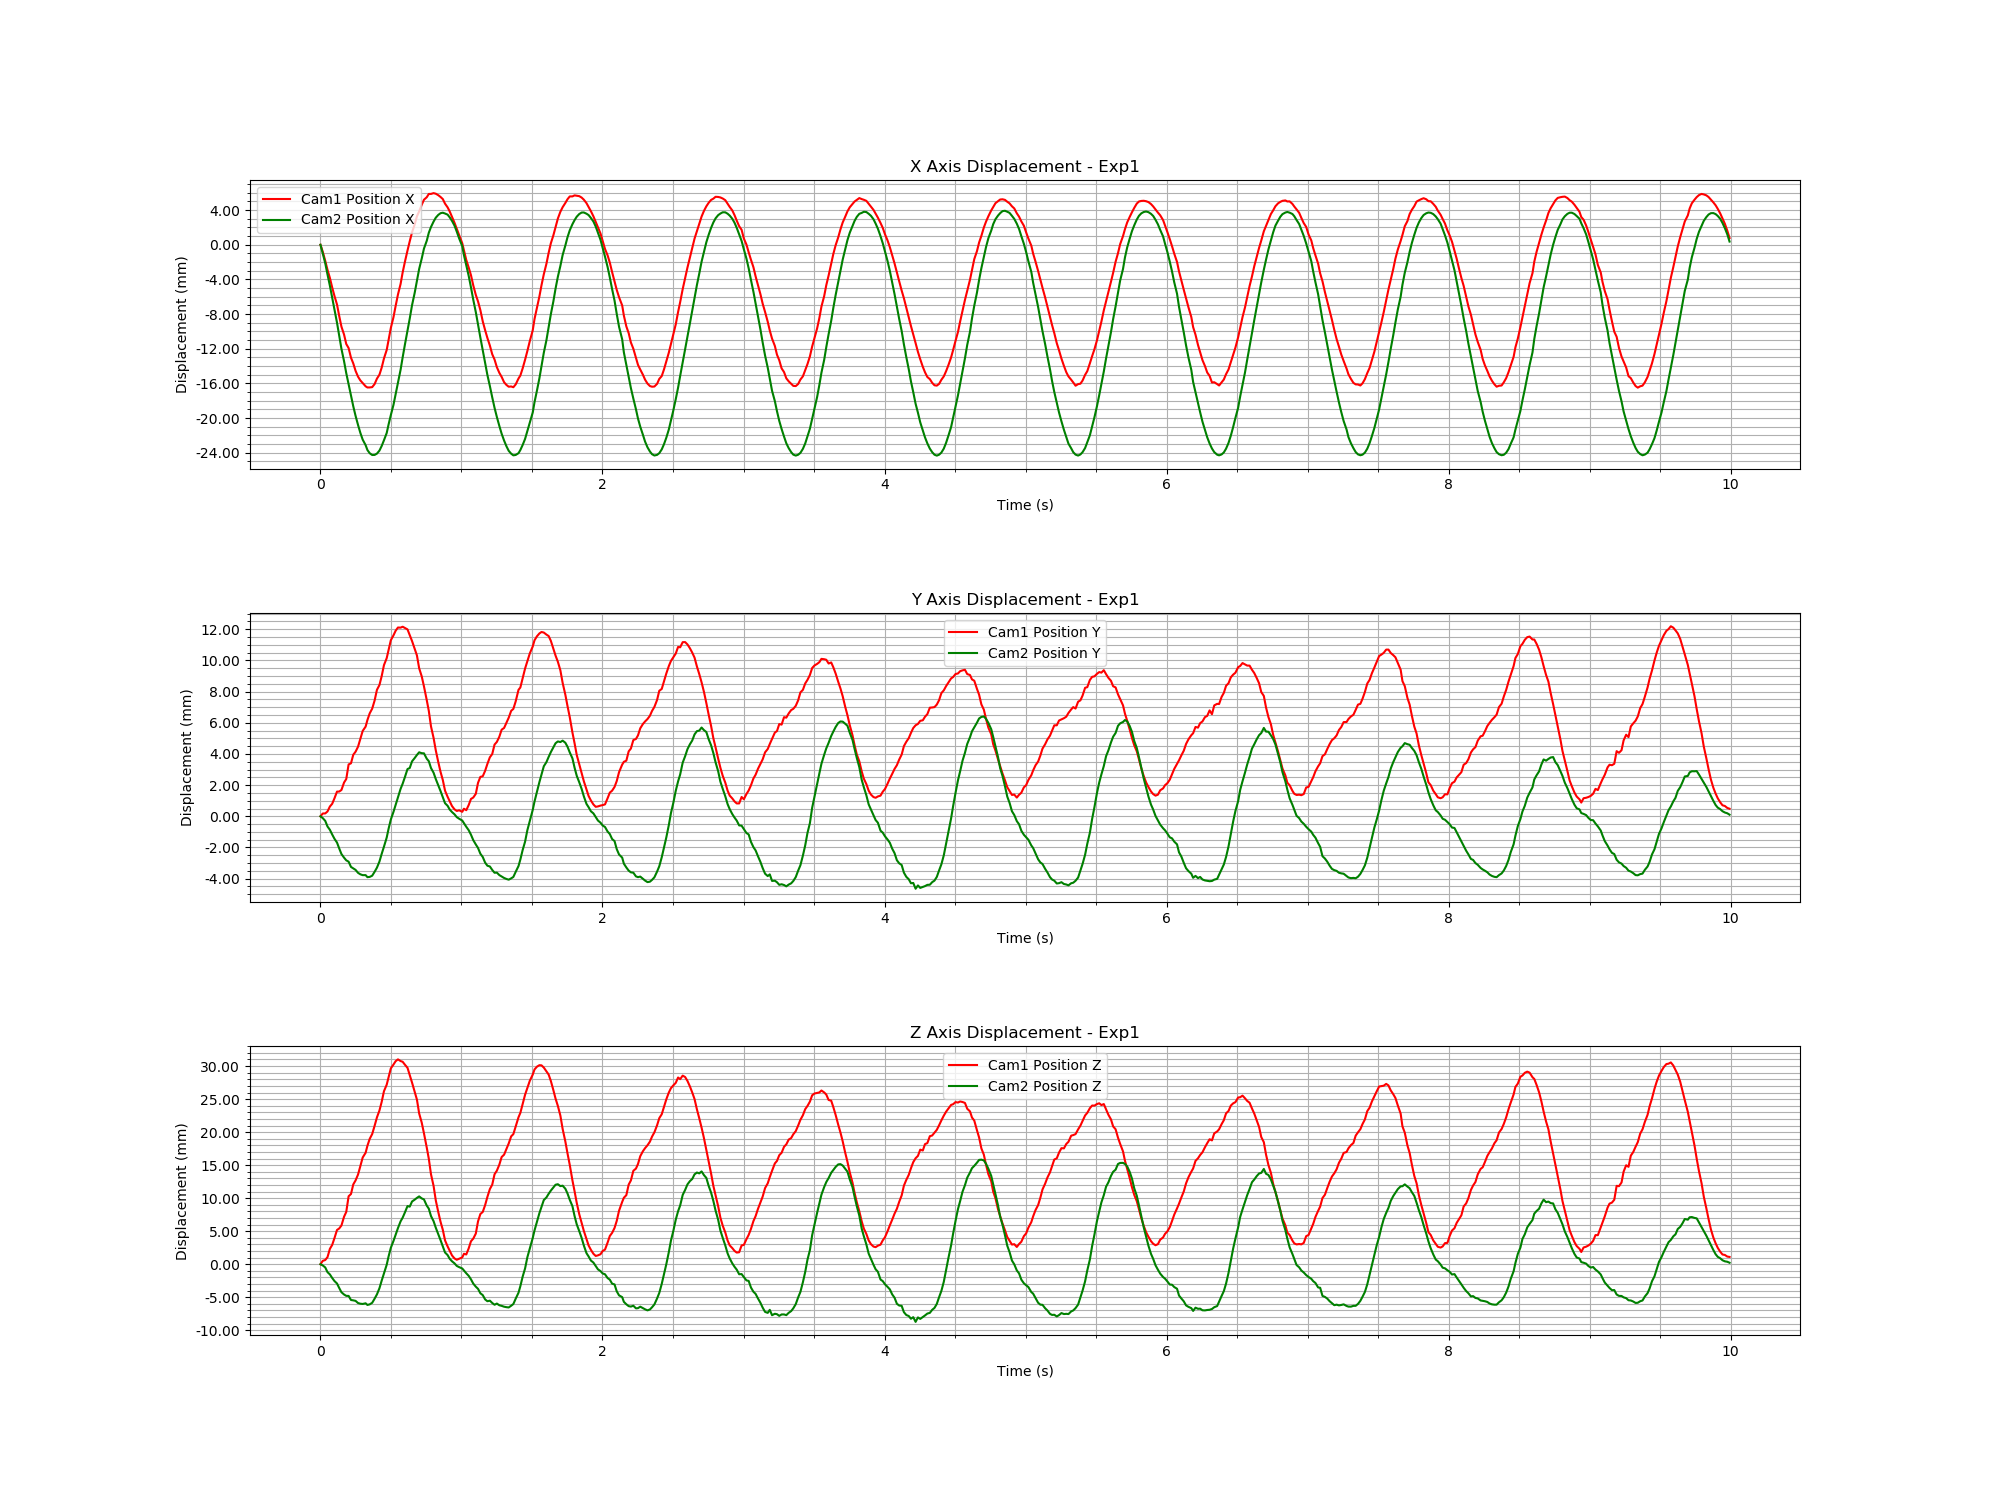

The data file committed next to this chart (first rows):
Time (s), Cam1 Fiducial ID, Cam1 Position X, Cam1 Position Y, Cam1 Position Z, Cam1 Rotation X, Cam1 Rotation Y, Cam1 Rotation Z, Cam1 Rotation W, Cam2 Fiducial ID, Cam2 Position X, Cam2 Position Y, Cam2 Position Z, Cam2 Rotation X, Cam2 Rotation Y, Cam2 Rotation Z, Cam2 Rotation W
1732017058, 1, 0.006672, -0.00482, -0.01283, 0.009659, -0.00838, 0.002511, 0.9999, 1, 0.01241, 0.002747, 0.005527, -0.00435, -0.0103, 0.002727, 0.9999
1732017058, 1, 0.005861, -0.00464, -0.01232, 0.009637, -0.009954, 0.003344, 0.9999, 1, 0.0114, 0.002632, 0.005345, -0.004182, -0.01093, 0.003104, 0.9999
1732017058, 1, 0.004817, -0.004634, -0.01219, 0.01015, -0.01204, 0.004287, 0.9999, 1, 0.01028, 0.002455, 0.005043, -0.003987, -0.01145, 0.003471, 0.9999
1732017058, 1, 0.003788, -0.00451, -0.01176, 0.01041, -0.01338, 0.005016, 0.9998, 1, 0.008987, 0.002096, 0.00433, -0.003307, -0.01178, 0.003774, 0.9999
1732017058, 1, 0.002847, -0.004191, -0.01051, -0.3822, 0.3242, 0.002418, 0.8653, 1, 0.007681, 0.001883, 0.003987, -0.002872, -0.01185, 0.004021, 0.9999
1732017058, 1, 0.001748, -0.004018, -0.009909, -0.3822, 0.3244, 0.002575, 0.8653, 1, 0.006291, 0.001583, 0.003449, -0.00263, -0.01147, 0.004066, 0.9999
1732017058, 1, 0.0007488, -0.003662, -0.008868, -0.3817, 0.324, 0.002575, 0.8656, 1, 0.004857, 0.001304, 0.002979, -0.002063, -0.01138, 0.00428, 0.9999
1732017058, 1, -0.0002206, -0.003235, -0.007649, -0.3811, 0.3238, 0.00242, 0.866, 1, 0.003415, 0.001064, 0.002613, -0.001891, -0.01099, 0.004318, 0.9999
1732017058, 1, -0.001541, -0.003231, -0.007417, -0.3812, 0.3239, 0.002566, 0.8659, 1, 0.001906, 0.0006893, 0.001936, -0.001291, -0.01082, 0.004436, 0.9999
1732017058, 1, -0.00278, -0.003131, -0.006969, -0.3813, 0.3228, 0.002743, 0.8663, 1, 0.0004, 0.0003289, 0.001289, -0.0007455, -0.01064, 0.004506, 0.9999
1732017058, 1, -0.003692, -0.002653, -0.00564, -0.3806, 0.3217, 0.002563, 0.867, 1, -0.001033, 9.503136611809556e-05, 0.000943, -0.0004778, -0.0103, 0.004584, 0.9999
1732017058, 1, -0.004779, -0.002429, -0.004916, -0.3805, 0.3207, 0.002526, 0.8674, 1, -0.002408, -7.573356199713825e-05, 0.0007405, -0.0005043, -0.008932, 0.004226, 1
1732017058, 1, -0.005249, -0.001493, -0.002546, -0.3789, 0.3185, 0.001924, 0.8689, 1, -0.003707, -0.0001627, 0.0007309, -0.0004073, -0.008364, 0.004172, 1
1732017058, 1, -0.006359, -0.001421, -0.002205, -0.379, 0.3172, 0.001975, 0.8693, 1, -0.005056, -0.0004978, 0.0001133, 0.0001089, -0.008148, 0.004198, 1
1732017058, 1, -0.007019, -0.0008715, -0.0007539, -0.3783, 0.315, 0.001756, 0.8704, 1, -0.006228, -0.0005902, 5.983714489890505e-05, 9.830602415373655e-05, -0.006952, 0.00387, 1
1732017058, 1, -0.007878, -0.000676, -0.0001456, -0.3782, 0.3136, 0.001653, 0.871, 1, -0.007334, -0.0006888, -1.8286773615855232e-05, 0.000281, -0.006206, 0.003773, 1
1732017058, 1, -0.008551, -0.0003548, 0.0007405, -0.3778, 0.3118, 0.001546, 0.8718, 1, -0.008386, -0.0008779, -0.0003465, 0.0005807, -0.005503, 0.003589, 1
1732017058, 1, -0.008982, 0.0001401, 0.00202, -0.3773, 0.3096, 0.001364, 0.8728, 1, -0.009294, -0.000972, -0.0004473, 0.0006855, -0.004249, 0.003072, 1
1732017058, 1, -0.009286, 0.0006572, 0.003324, -0.3765, 0.3069, 0.0009054, 0.8741, 1, -0.01008, -0.001027, -0.0004856, 0.0008759, -0.003152, 0.002762, 1
1732017058, 1, -0.009664, 0.0009327, 0.004046, -0.3761, 0.3053, 0.0009256, 0.8749, 1, -0.01072, -0.001024, -0.000387, 0.0007434, -0.001695, 0.002317, 1
1732017058, 1, -0.009798, 0.001357, 0.0051, -0.3754, 0.3034, 0.0005576, 0.8758, 1, -0.01128, -0.001155, -0.0006356, 0.0009796, -0.0005916, 0.001813, 1
1732017058, 1, -0.009793, 0.001785, 0.006147, -0.3746, 0.3015, 0.0002501, 0.8768, 1, -0.01165, -0.001139, -0.0005437, 0.0008536, 0.0005881, 0.00141, 1
1732017058, 1, -0.009759, 0.002085, 0.006876, -0.3741, 0.3004, -2.9089593735058452e-05, 0.8774, 1, -0.01185, -0.001061, -0.00031, 0.0005574, 0.001842, 0.0009633, 1
1732017058, 1, -0.009405, 0.002608, 0.008121, -0.3729, 0.299, -0.0004375, 0.8784, 1, -0.01185, -0.0008125, 0.0003122, -0.0001474, 0.00344, 0.0002799, 1
1732017058, 1, -0.00878, 0.003294, 0.009398, -0.004734, -0.001412, 0.001193, 1, 1, -0.01169, -0.0005462, 0.0009649, -0.0008396, 0.004541, -0.0002176, 1
1732017058, 1, -0.008318, 0.003603, 0.01044, -0.3706, 0.2971, -0.001369, 0.88, 1, -0.01135, -0.0001515, 0.001899, -0.001967, 0.005616, -0.0006731, 1
1732017058, 1, -0.007511, 0.004169, 0.01174, -0.3691, 0.2965, -0.002005, 0.8808, 1, -0.01081, 0.0003356, 0.003044, -0.00346, 0.006973, -0.001199, 1
1732017058, 1, -0.006449, 0.004879, 0.01336, -0.367, 0.2959, -0.002594, 0.8819, 1, -0.01015, 0.0008023, 0.004124, -0.0048, 0.0077, -0.001663, 1
1732017058, 1, -0.005465, 0.005328, 0.01435, -0.3657, 0.2961, -0.00319, 0.8824, 1, -0.009312, 0.001387, 0.005455, -0.006243, 0.007992, -0.001963, 0.9999
1732017058, 1, -0.004318, 0.005828, 0.01542, -0.3639, 0.2964, -0.003866, 0.883, 1, -0.008354, 0.001938, 0.006684, -0.007819, 0.009244, -0.002507, 0.9999
1732017058, 1, -0.002929, 0.006475, 0.01682, -0.362, 0.296, -0.004513, 0.8839, 1, -0.007246, 0.002541, 0.008017, -0.009457, 0.009962, -0.002921, 0.9999
1732017058, 1, -0.001701, 0.006785, 0.01739, -0.3607, 0.2968, -0.00507, 0.8842, 1, -0.006079, 0.003028, 0.009043, -0.01083, 0.01012, -0.003159, 0.9999
1732017058, 1, -0.000393, 0.007083, 0.0179, -0.3595, 0.2972, -0.005639, 0.8846, 1, -0.004824, 0.003485, 0.00997, -0.01187, 0.01006, -0.003239, 0.9999
1732017058, 1, 0.0009314, 0.00729, 0.01818, -0.3585, 0.2978, -0.006033, 0.8847, 1, -0.003451, 0.003996, 0.011, -0.0132, 0.01066, -0.003695, 0.9998
1732017058, 1, 0.002152, 0.007283, 0.01793, -0.358, 0.2986, -0.006382, 0.8847, 1, -0.002011, 0.00451, 0.01202, -0.0144, 0.01098, -0.003916, 0.9998
1732017058, 1, 0.003481, 0.007342, 0.01781, -0.3576, 0.2994, -0.006605, 0.8846, 1, -0.0005885, 0.004837, 0.01258, -0.01513, 0.01061, -0.004124, 0.9998
1732017058, 1, 0.004739, 0.007256, 0.01736, -0.3575, 0.2997, -0.006763, 0.8845, 1, 0.0009272, 0.005277, 0.01339, -0.01598, 0.01069, -0.004196, 0.9998
1732017058, 1, 0.006011, 0.00717, 0.0169, -0.3574, 0.3005, -0.006844, 0.8843, 1, 0.002493, 0.005779, 0.01433, -0.01692, 0.0108, -0.00442, 0.9998
1732017058, 1, 0.007067, 0.006811, 0.01581, -0.3581, 0.3011, -0.006776, 0.8838, 1, 0.003882, 0.005845, 0.01424, -0.01666, 0.009773, -0.004248, 0.9998
1732017058, 1, 0.0081, 0.006425, 0.01467, -0.3588, 0.3016, -0.006619, 0.8833, 1, 0.005426, 0.006272, 0.01502, -0.01724, 0.008846, -0.003965, 0.9998
1732017058, 1, 0.009016, 0.005924, 0.01328, -0.3598, 0.3025, -0.006479, 0.8826, 1, 0.006865, 0.006487, 0.01531, -0.01742, 0.007744, -0.003855, 0.9998
1732017058, 1, 0.009961, 0.0055, 0.01209, -0.3607, 0.3029, -0.006156, 0.8821, 1, 0.008266, 0.006683, 0.01557, -0.01733, 0.007249, -0.003811, 0.9998
1732017058, 1, 0.01053, 0.004678, 0.009991, -0.3623, 0.304, -0.00575, 0.8811, 1, 0.009617, 0.006853, 0.0158, -0.01725, 0.00638, -0.003551, 0.9998
1732017058, 1, 0.01128, 0.004158, 0.008612, -0.3637, 0.3041, -0.005383, 0.8805, 1, 0.01081, 0.006796, 0.01549, -0.0166, 0.005463, -0.003413, 0.9998
1732017058, 1, 0.01187, 0.003515, 0.006992, -0.365, 0.3049, -0.005066, 0.8796, 1, 0.01196, 0.006786, 0.01534, -0.01621, 0.004366, -0.003151, 0.9999
1732017058, 1, 0.01216, 0.002623, 0.004806, -0.3668, 0.3055, -0.004529, 0.8787, 1, 0.01288, 0.006439, 0.01439, -0.01486, 0.002587, -0.002669, 0.9999
1732017058, 1, 0.01254, 0.001949, 0.003154, -0.3683, 0.3058, -0.003977, 0.8779, 1, 0.01379, 0.006285, 0.01394, -0.01404, 0.001904, -0.002485, 0.9999
1732017058, 1, 0.01254, 0.0009487, 0.0007842, -0.3705, 0.3068, -0.003329, 0.8767, 1, 0.01446, 0.005844, 0.01282, -0.01272, 0.0006957, -0.002096, 0.9999
1732017058, 1, 0.01263, 0.0002096, -0.0009742, -0.3717, 0.3074, -0.002772, 0.876, 1, 0.01508, 0.005543, 0.01205, -0.0117, -0.0002819, -0.001842, 0.9999
1732017058, 1, 0.01256, -0.0005877, -0.003166, -0.002824, 0.005954, -0.004015, 1, 1, 0.01553, 0.005138, 0.01106, -0.01039, -0.001164, -0.001489, 0.9999
1732017058, 1, 0.01239, -0.001341, -0.004928, -0.0009481, 0.005489, -0.003834, 1, 1, 0.01586, 0.004744, 0.01009, -0.009332, -0.002371, -0.001135, 1
1732017058, 1, 0.01219, -0.001974, -0.006419, 0.0004789, 0.004948, -0.003631, 1, 1, 0.01605, 0.004363, 0.009167, -0.008277, -0.003453, -0.0006155, 1
1732017058, 1, 0.01195, -0.002491, -0.00762, 0.001717, 0.004325, -0.00319, 1, 1, 0.01611, 0.003978, 0.008243, -0.007177, -0.00442, -0.0002574, 1
1732017058, 1, 0.01141, -0.003175, -0.009225, 0.003497, 0.00271, -0.00269, 1, 1, 0.01602, 0.003587, 0.007305, -0.006255, -0.005838, 0.0003471, 1
1732017058, 1, 0.01099, -0.003569, -0.01014, 0.004535, 0.00184, -0.002129, 1, 1, 0.01588, 0.003422, 0.006913, -0.005706, -0.006372, 0.0006432, 1
1732017058, 1, 0.01052, -0.003855, -0.01079, 0.005398, 0.0004856, -0.001621, 1, 1, 0.01558, 0.003184, 0.006356, -0.005233, -0.007609, 0.00114, 1
1732017058, 1, 0.009891, -0.004162, -0.0115, 0.006406, -0.001155, -0.0008946, 1, 1, 0.01516, 0.00302, 0.005974, -0.004704, -0.008481, 0.001543, 1
1732017059, 1, 0.009217, -0.00437, -0.01195, 0.007309, -0.002642, -0.0002046, 1, 1, 0.01462, 0.002876, 0.005663, -0.004345, -0.009892, 0.002176, 0.9999
1732017059, 1, 0.008501, -0.004476, -0.01216, 0.007911, -0.00461, 0.0006903, 1, 1, 0.01393, 0.002695, 0.005275, -0.003942, -0.01117, 0.002756, 0.9999
1732017059, 1, 0.007789, -0.004435, -0.012, 0.008256, -0.005969, 0.001457, 0.9999, 1, 0.01315, 0.002592, 0.005089, -0.003855, -0.01193, 0.003222, 0.9999
... 540 more rows
